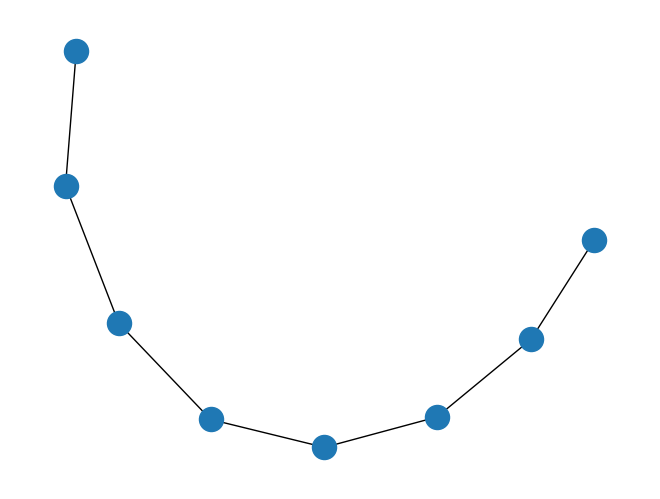

Write Python code to recreate this figure.
import matplotlib.pyplot as plt
import networkx as nx

G = nx.path_graph(8)
nx.draw(G)
plt.show()
